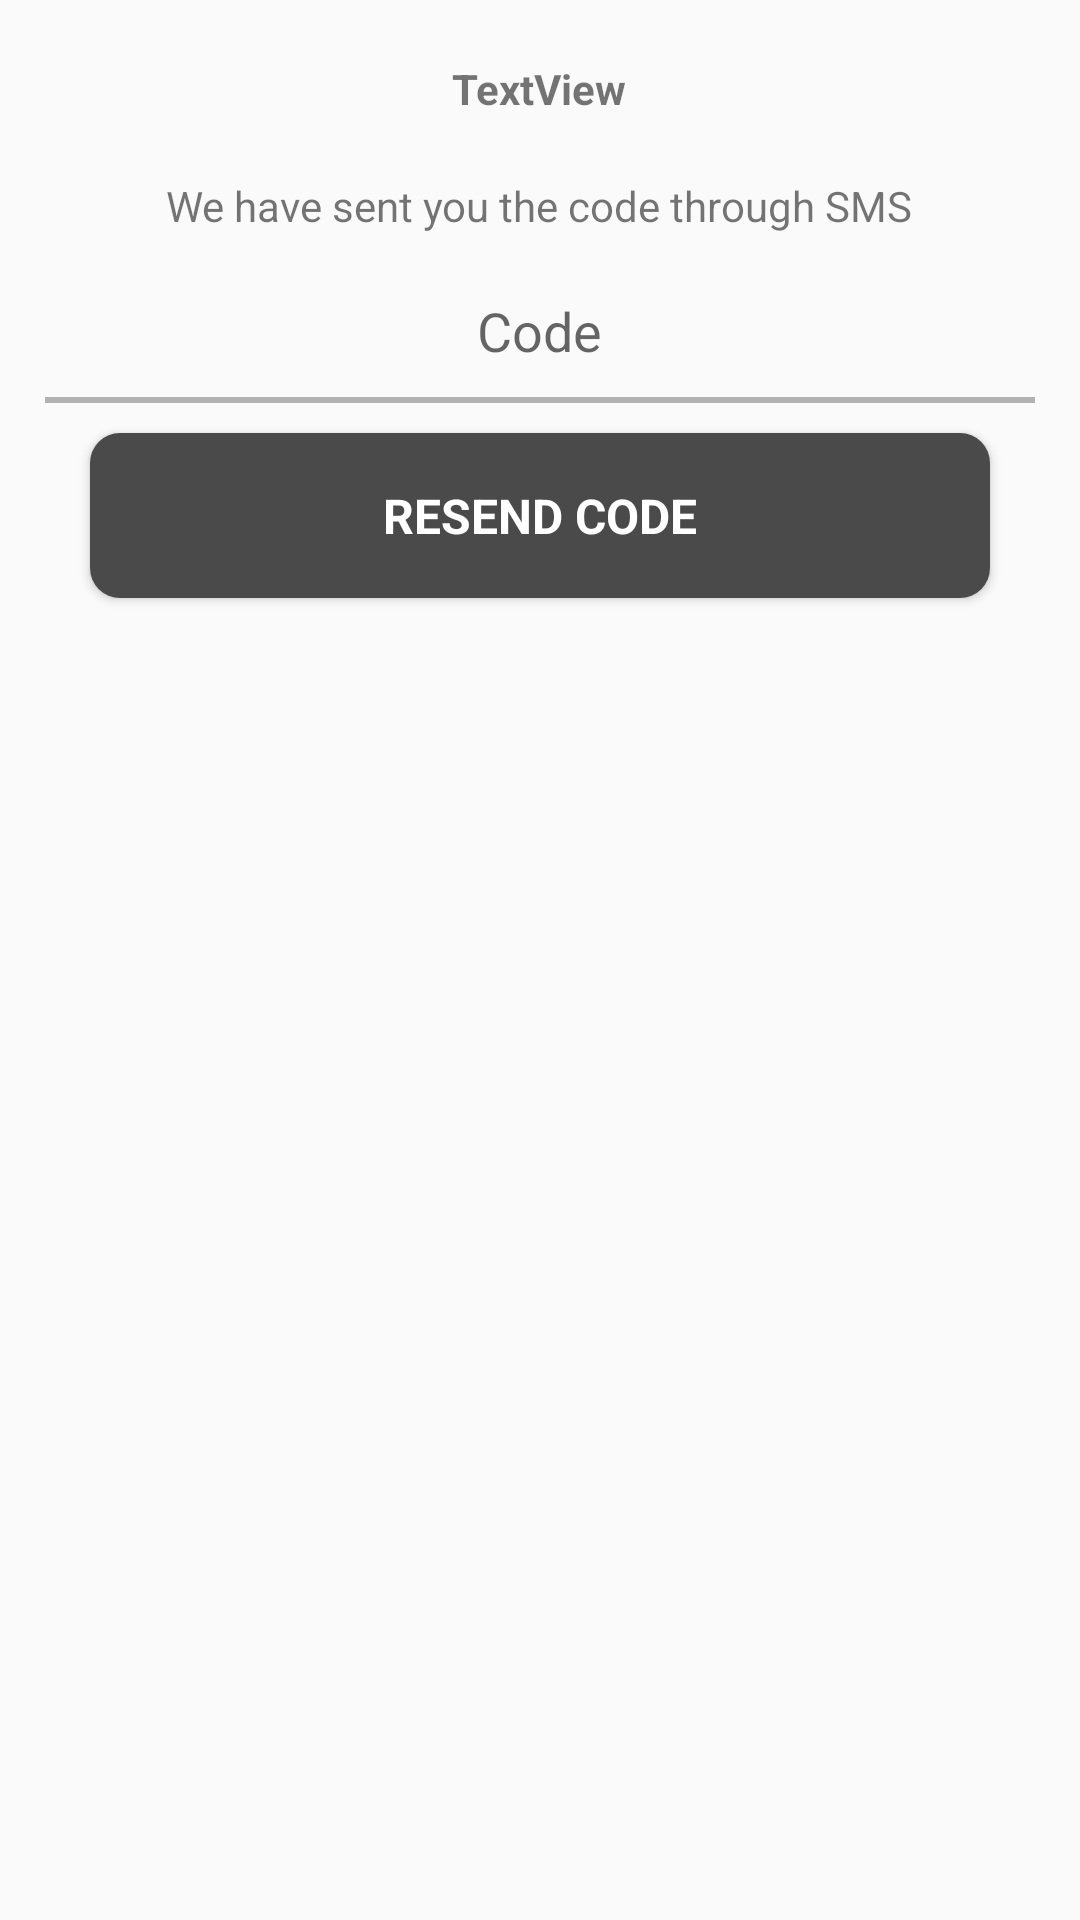

Reconstruct the res/layout file that produces this screen, plus the resources it refers to.
<!-- AndroidManifest.xml: application theme AppTheme -->
<!-- res/layout/fragment_registration_code.xml -->
<?xml version="1.0" encoding="utf-8"?>
<RelativeLayout xmlns:android="http://schemas.android.com/apk/res/android"
    android:layout_width="match_parent"
    android:layout_height="match_parent">

    <TextView
        android:id="@+id/phone_number_with_code"
        android:layout_width="wrap_content"
        android:layout_height="wrap_content"
        android:layout_alignParentTop="true"
        android:layout_centerHorizontal="true"
        android:paddingTop="20dp"
        android:text="TextView"
        android:textStyle="bold" />

    <TextView
        android:id="@+id/sms_text"
        android:layout_width="wrap_content"
        android:layout_height="wrap_content"
        android:layout_below="@+id/phone_number_with_code"
        android:layout_centerHorizontal="true"
        android:paddingTop="20dp"
        android:text="@string/sms_info" />

    <EditText
        android:id="@+id/code"
        android:layout_width="wrap_content"
        android:layout_height="wrap_content"
        android:layout_below="@id/sms_text"
        android:layout_centerHorizontal="true"
        android:background="@android:color/transparent"
        android:hint="@string/code"
        android:inputType="number"
        android:paddingTop="20dp" />

    <View
        android:id="@+id/divider_one"
        style="@style/divider"
        android:layout_below="@+id/code"
        android:layout_marginRight="15dp"
        android:layout_marginTop="10dp" />

    <Button
        android:id="@+id/button"
        style="@style/doober_button_log_in"
        android:layout_width="wrap_content"
        android:layout_height="wrap_content"
        android:layout_below="@+id/divider_one"
        android:layout_centerHorizontal="true"
        android:layout_marginTop="10dp"
        android:text="@string/resend_code" />
</RelativeLayout>
<!-- resources referenced by this layout -->
<resources>
  <string name="code">Code</string>
  <string name="resend_code">Resend code</string>
  <string name="sms_info">We have sent you the code through SMS</string>
  <style name="divider">
  
          <item name="android:layout_width">match_parent</item>
          <item name="android:layout_marginLeft">15dp</item>
          <item name="android:layout_marginRight">15dp</item>
          <item name="android:layout_height">2dp</item>
          <item name="android:background">@color/divider_bg</item>
  
      </style>
  <style name="doober_button_log_in" parent="@android:style/Widget.Button">
  
          <item name="android:layout_width">wrap_content</item>
          <item name="android:layout_height">wrap_content</item>
          <item name="android:textAllCaps">true</item>
  
          <item name="android:gravity">center</item>
          <item name="android:textColor">@android:color/white</item>
          <item name="android:textSize">16dip</item>
          <item name="android:textStyle">bold</item>
          <item name="android:background">@drawable/doober_button_border_log_in</item>
          <item name="android:focusable">true</item>
          <item name="android:clickable">true</item>
          <item name="android:minWidth">300dp</item>
          <item name="android:minHeight">55dp</item>
  
      </style>
  <style name="AppTheme" parent="Theme.AppCompat.DayNight.NoActionBar">
          
          <item name="colorPrimary">@color/colorPrimary</item>
          <item name="colorPrimaryDark">@color/colorPrimaryDark</item>
          <item name="colorAccent">@color/colorAccent</item>
      </style>
  <color name="divider_bg">#B2B2B2</color>
  <!-- drawable doober_button_border_log_in (drawable) -->
  <?xml version="1.0" encoding="utf-8"?>
  <shape xmlns:android="http://schemas.android.com/apk/res/android"
      android:padding="10dp"
      android:shape="rectangle">
  
      <stroke
          android:width="0dp"
          android:color="#00000000" />
  
      <solid android:color="#4A4A4A"/>
  
      <corners
          android:bottomLeftRadius="10dp"
          android:bottomRightRadius="10dp"
          android:topLeftRadius="10dp"
          android:topRightRadius="10dp" />
  
  </shape>
  <color name="colorPrimary">#3F51B5</color>
  <color name="colorPrimaryDark">#303F9F</color>
  <color name="colorAccent">#FF4081</color>
</resources>
